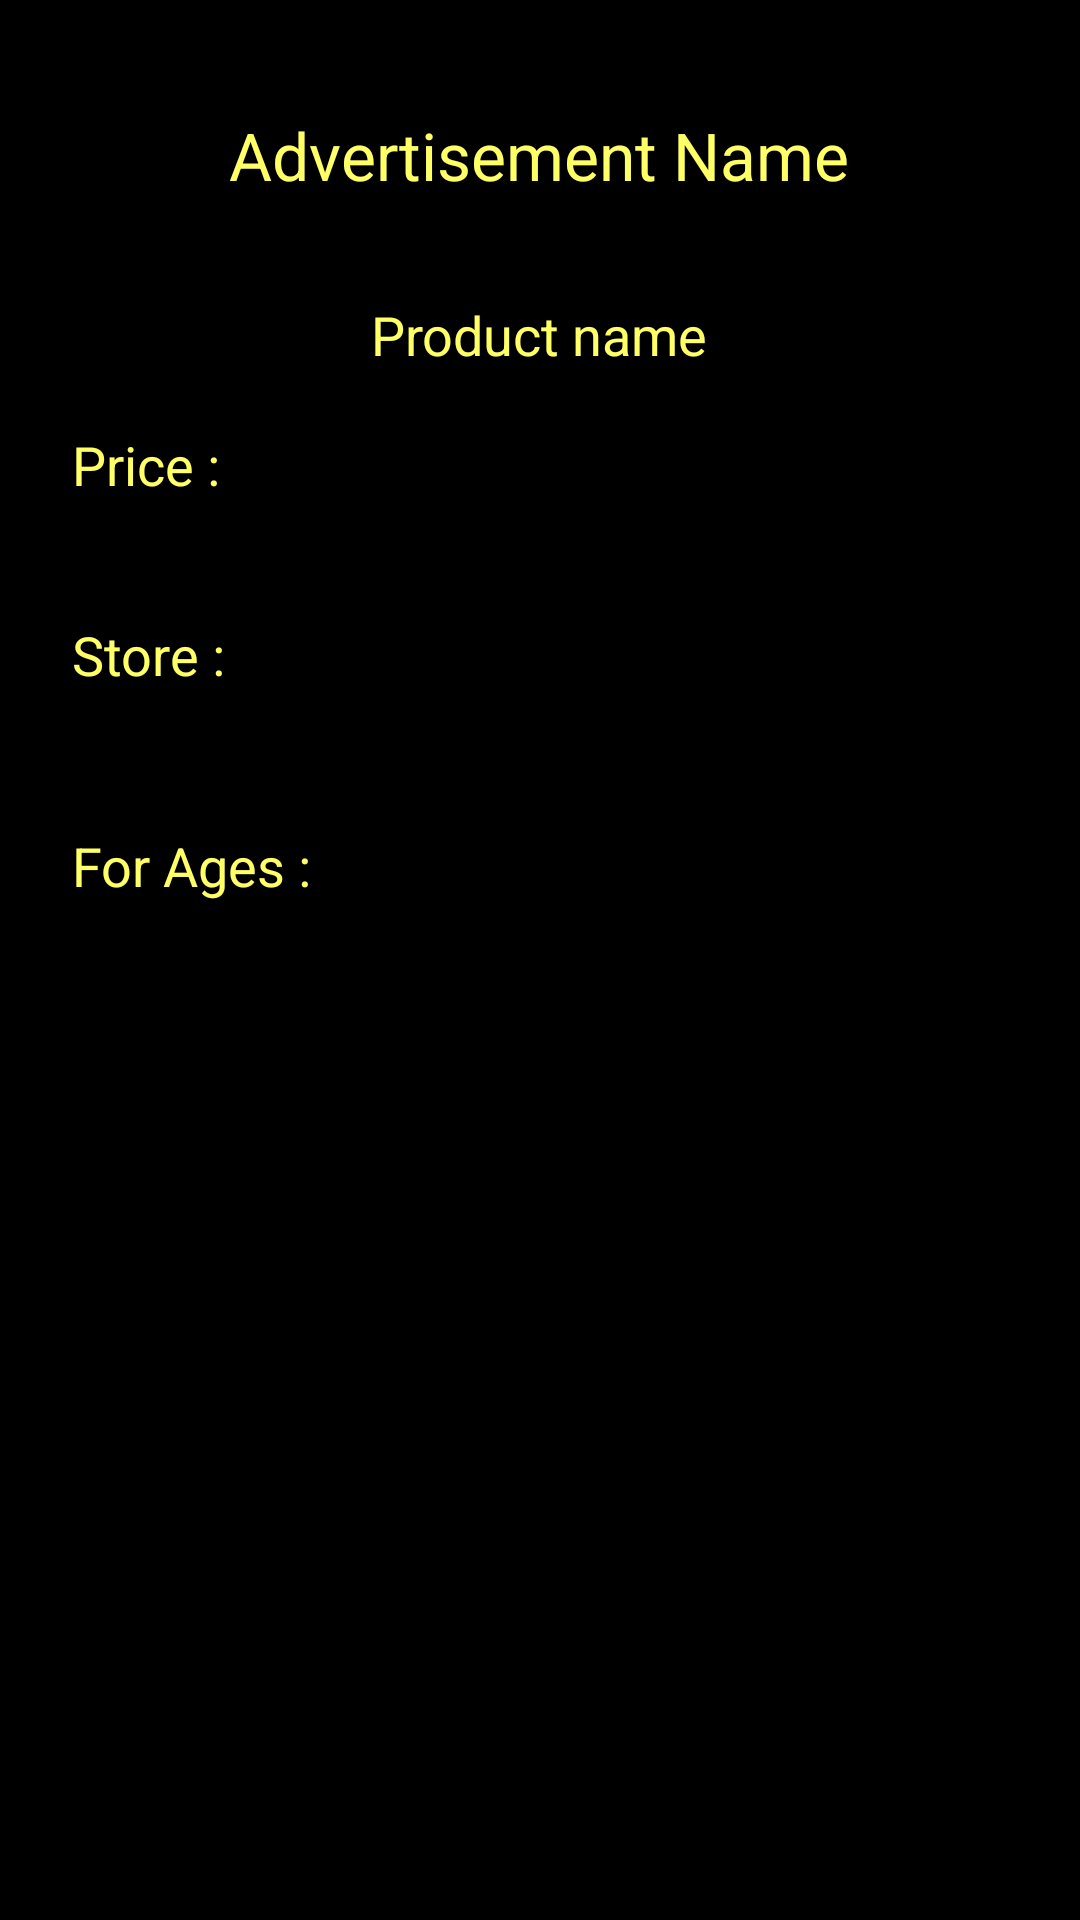

Reconstruct the res/layout file that produces this screen, plus the resources it refers to.
<!-- AndroidManifest.xml: application theme AppBaseTheme -->
<!-- res/layout/ad_notification.xml -->
<?xml version="1.0" encoding="utf-8"?>

<RelativeLayout xmlns:android="http://schemas.android.com/apk/res/android"
    android:layout_width="match_parent"
    android:layout_height="match_parent"
    android:background="@color/black" >

    <TextView
        android:id="@+id/priceLabel"
        android:layout_width="wrap_content"
        android:layout_height="wrap_content"
        android:layout_alignParentLeft="true"
        android:layout_below="@+id/prodName"
        android:layout_marginLeft="24dp"
        android:layout_marginTop="19dp"
        android:text="@string/priceL"
        android:textAppearance="?android:attr/textAppearanceMedium"
        android:textColor="@color/yellow" />

    <TextView
        android:id="@+id/agePreferenceLabel"
        android:layout_width="wrap_content"
        android:layout_height="wrap_content"
        android:layout_alignLeft="@+id/storeNameLabel"
        android:layout_below="@+id/storeNameLabel"
        android:layout_marginTop="46dp"
        android:text="@string/ageL"
        android:textAppearance="?android:attr/textAppearanceMedium"
        android:textColor="@color/yellow" />

    <TextView
        android:id="@+id/prodName"
        android:layout_width="wrap_content"
        android:layout_height="wrap_content"
        android:layout_below="@+id/adName"
        android:layout_centerHorizontal="true"
        android:layout_marginTop="33dp"
        android:text="@string/prodcName"
        android:textAppearance="?android:attr/textAppearanceMedium"
        android:textColor="@color/yellow" />

    <TextView
        android:id="@+id/adName"
        android:layout_width="wrap_content"
        android:layout_height="wrap_content"
        android:layout_alignParentTop="true"
        android:layout_centerHorizontal="true"
        android:layout_marginTop="37dp"
        android:text="@string/advName"
        android:textAppearance="?android:attr/textAppearanceLarge"
        android:textColor="@color/yellow" />

    <TextView
        android:id="@+id/storeNameLabel"
        android:layout_width="wrap_content"
        android:layout_height="wrap_content"
        android:layout_alignLeft="@+id/priceLabel"
        android:layout_below="@+id/priceLabel"
        android:layout_marginTop="39dp"
        android:text="@string/storeL"
        android:textAppearance="?android:attr/textAppearanceMedium"
        android:textColor="@color/yellow" />

    <TextView
        android:id="@+id/ageValue"
        android:layout_width="wrap_content"
        android:layout_height="wrap_content"
        android:layout_alignBaseline="@+id/agePreferenceLabel"
        android:layout_alignBottom="@+id/agePreferenceLabel"
        android:layout_alignLeft="@+id/storeName"
        android:text="@string/agePrefValue"
        android:textAppearance="?android:attr/textAppearanceMedium"
        android:textColor="@color/yellow" />

    <TextView
        android:id="@+id/priceValue"
        android:layout_width="wrap_content"
        android:layout_height="wrap_content"
        android:layout_above="@+id/storeNameLabel"
        android:layout_marginLeft="24dp"
        android:layout_toRightOf="@+id/agePreferenceLabel"
        android:text="@string/priValue"
        android:textAppearance="?android:attr/textAppearanceMedium"
        android:textColor="@color/yellow" />

    <TextView
        android:id="@+id/storeName"
        android:layout_width="wrap_content"
        android:layout_height="wrap_content"
        android:layout_above="@+id/agePreferenceLabel"
        android:layout_alignLeft="@+id/priceValue"
        android:text="@string/stoValue"
        android:textAppearance="?android:attr/textAppearanceMedium"
        android:textColor="@color/yellow" />

</RelativeLayout>
<!-- resources referenced by this layout -->
<resources>
  <color name="black">#000000</color>
  <color name="yellow">#FFFF66</color>
  <string name="advName">Advertisement Name</string>
  <string name="ageL">For Ages :</string>
  <string name="agePrefValue" />
  <string name="priValue" />
  <string name="priceL">Price : </string>
  <string name="prodcName">Product name</string>
  <string name="stoValue" />
  <string name="storeL">Store : </string>
  <style name="AppBaseTheme" parent="Theme.AppCompat.Light">
          
      </style>
</resources>
